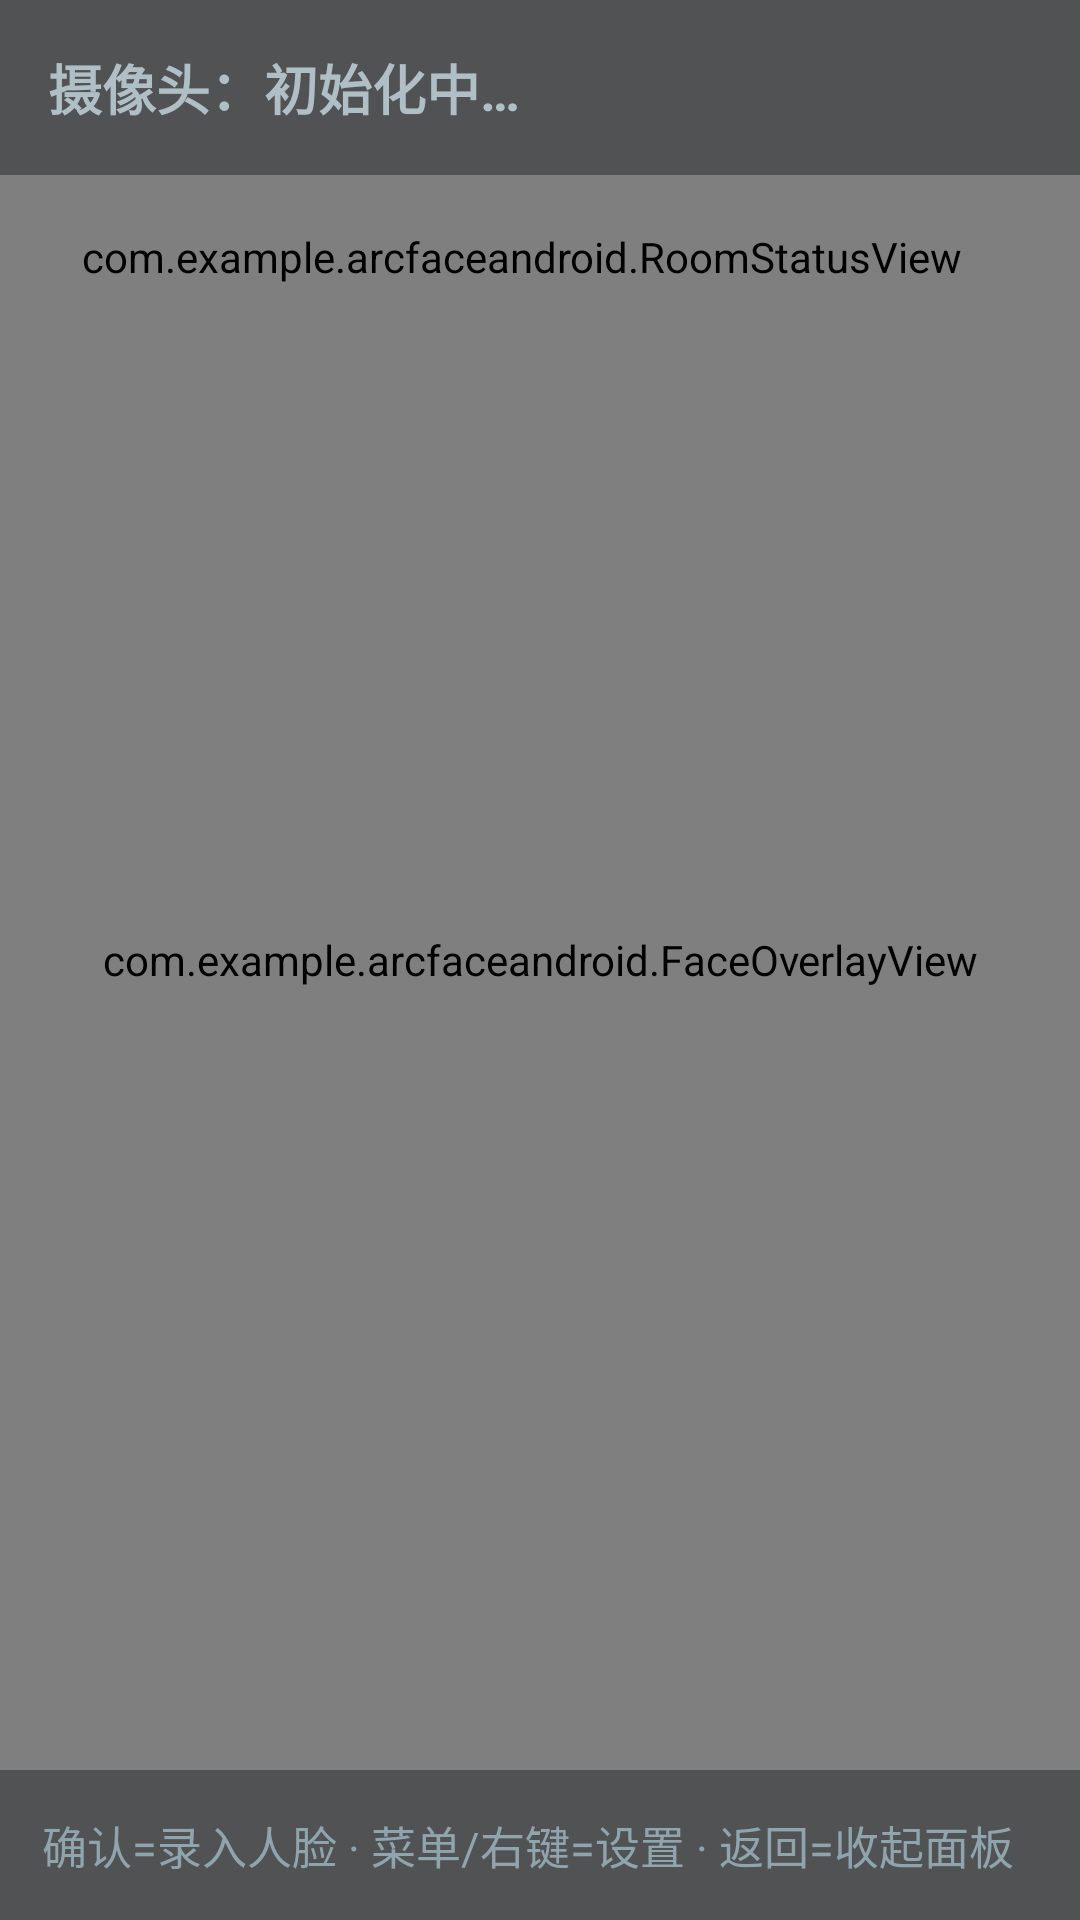

Write the Android layout XML for this screen, with the resource values it uses.
<!-- AndroidManifest.xml: application theme Theme.ArcFace -->
<!-- res/layout/activity_tv_main.xml -->
<?xml version="1.0" encoding="utf-8"?>
<FrameLayout xmlns:android="http://schemas.android.com/apk/res/android"
    android:id="@+id/root"
    android:layout_width="match_parent"
    android:layout_height="match_parent"
    android:background="@android:color/black">

    
    <FrameLayout
        android:id="@+id/camera_host"
        android:layout_width="match_parent"
        android:layout_height="match_parent" />

    
    <com.example.arcfaceandroid.FaceOverlayView
        android:id="@+id/overlay"
        android:layout_width="match_parent"
        android:layout_height="match_parent"
        android:clickable="false"
        android:focusable="false" />

    
    <LinearLayout
        android:id="@+id/top_bar"
        android:layout_width="match_parent"
        android:layout_height="wrap_content"
        android:orientation="horizontal"
        android:padding="16dp"
        android:background="#660B0F14">

        <TextView
            android:id="@+id/tv_status"
            android:layout_width="wrap_content"
            android:layout_height="wrap_content"
            android:textSize="18sp"
            android:textStyle="bold"
            android:textColor="#B0BEC5"
            android:text="@string/tv_status_init" />

        <TextView
            android:id="@+id/tv_addr"
            android:layout_width="0dp"
            android:layout_height="wrap_content"
            android:layout_weight="1"
            android:paddingStart="24dp"
            android:textSize="16sp"
            android:textColor="#78909C"
            android:text="" />

        <TextView
            android:id="@+id/tv_count"
            android:layout_width="wrap_content"
            android:layout_height="wrap_content"
            android:textSize="18sp"
            android:textStyle="bold"
            android:textColor="#00E5D4"
            android:text="" />
    </LinearLayout>

    
    <TextView
        android:id="@+id/hint"
        android:layout_width="match_parent"
        android:layout_height="wrap_content"
        android:layout_gravity="bottom"
        android:padding="14dp"
        android:background="#660B0F14"
        android:textSize="15sp"
        android:textColor="#90A4AE"
        android:text="@string/tv_hint" />

    
    <com.example.arcfaceandroid.RoomStatusView
        android:id="@+id/room_status"
        android:layout_width="340dp"
        android:layout_height="wrap_content"
        android:layout_gravity="top|end"
        android:layout_marginTop="76dp"
        android:layout_marginEnd="16dp" />

    
    <LinearLayout
        android:id="@+id/settings_panel"
        android:layout_width="360dp"
        android:layout_height="match_parent"
        android:layout_gravity="end"
        android:orientation="vertical"
        android:background="#EE0B0F14"
        android:padding="24dp"
        android:visibility="gone"
        android:focusable="true">

        <TextView
            android:layout_width="match_parent"
            android:layout_height="wrap_content"
            android:text="@string/tv_settings_title"
            android:textSize="24sp"
            android:textStyle="bold"
            android:textColor="#FFFFFF"
            android:layout_marginBottom="16dp" />

        <Button
            android:id="@+id/btn_zoom_mode"
            style="@style/TvCardButton"
            android:text="@string/tv_zoom_mode" />

        <Button
            android:id="@+id/btn_snapshot"
            style="@style/TvCardButton"
            android:text="@string/tv_snapshot" />

        <Button
            android:id="@+id/btn_register"
            style="@style/TvCardButton"
            android:text="@string/tv_register" />

        <Button
            android:id="@+id/btn_manage"
            style="@style/TvCardButton"
            android:text="@string/tv_manage" />

        <Button
            android:id="@+id/btn_service"
            style="@style/TvCardButton"
            android:text="@string/tv_service_toggle" />

        <Button
            android:id="@+id/btn_close_panel"
            style="@style/TvCardButton"
            android:text="@string/tv_close_panel" />
    </LinearLayout>

    
    <FrameLayout
        android:id="@+id/fragment_host"
        android:layout_width="match_parent"
        android:layout_height="match_parent"
        android:background="@android:color/black"
        android:visibility="gone" />

</FrameLayout>
<!-- resources referenced by this layout -->
<resources>
  <string name="tv_close_panel">收起面板</string>
  <string name="tv_hint">确认=录入人脸 · 菜单/右键=设置 · 返回=收起面板</string>
  <string name="tv_manage">人脸库</string>
  <string name="tv_register">录入人脸</string>
  <string name="tv_service_toggle">HTTP 服务：运行中</string>
  <string name="tv_settings_title">设置</string>
  <string name="tv_snapshot">抓拍</string>
  <string name="tv_status_init">摄像头：初始化中…</string>
  <string name="tv_zoom_mode">变焦模式：检测中…</string>
  <style name="TvCardButton" parent="Widget.AppCompat.Button">
          <item name="android:layout_width">match_parent</item>
          <item name="android:layout_height">64dp</item>
          <item name="android:layout_marginBottom">14dp</item>
          <item name="android:background">@drawable/bg_focus_card</item>
          <item name="android:textColor">#FFFFFF</item>
          <item name="android:textSize">18sp</item>
          <item name="android:gravity">center_vertical|start</item>
          <item name="android:paddingStart">18dp</item>
          <item name="android:focusable">true</item>
      </style>
  <style name="Theme.ArcFace" parent="Theme.MaterialComponents.DayNight.NoActionBar">
          
          <item name="colorPrimary">@color/colorPrimary</item>
          <item name="colorPrimaryVariant">@color/colorPrimaryDark</item>
          <item name="colorOnPrimary">@android:color/white</item>
  
          
          <item name="colorSecondary">@color/colorAccent</item>
          <item name="colorOnSecondary">@android:color/white</item>
  
          
          <item name="colorSurface">@color/bg_card</item>
          <item name="colorOnSurface">@color/text_primary</item>
  
          
          <item name="android:colorBackground">@color/bg_dark</item>
          <item name="colorOnBackground">@color/text_primary</item>
  
          
          <item name="android:statusBarColor">@color/colorPrimaryDark</item>
      </style>
  <!-- drawable bg_focus_card (drawable) -->
  <?xml version="1.0" encoding="utf-8"?>
  <selector xmlns:android="http://schemas.android.com/apk/res/android">
      <item android:state_focused="true">
          <shape android:shape="rectangle">
              <solid android:color="#10242B" />
              <stroke android:width="3dp" android:color="#00E5D4" />
              <corners android:radius="10dp" />
          </shape>
      </item>
      <item>
          <shape android:shape="rectangle">
              <solid android:color="#0B0F14" />
              <stroke android:width="1dp" android:color="#1DE9B6" />
              <corners android:radius="10dp" />
          </shape>
      </item>
  </selector>
  <color name="colorPrimary">#1976D2</color>
  <color name="colorPrimaryDark">#1565C0</color>
  <color name="colorAccent">#FF5722</color>
  <color name="bg_card">#1E1E1E</color>
  <color name="text_primary">#FFFFFF</color>
  <color name="bg_dark">#121212</color>
</resources>
